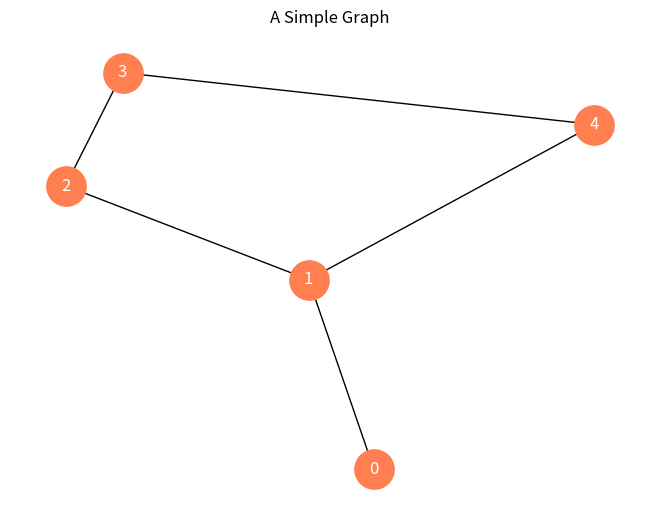

This figure's Python source:

import networkx as nx
import matplotlib.pyplot as plt
import math

G = nx.Graph(day="Friday")
print (G.graph)


G.add_edges_from([(0, 1), (1, 2)]) # using a list of edge tuples
e = zip(range(0, 3), range(1, 4))
G.add_edges_from(e) # Add the path graph 0-1-2-3

G.add_edges_from([(1, 2), (2, 3)], weight=3)
G.add_edges_from([(3, 4), (1, 4)], label='WN2898')



nx.draw(G, node_size=800, node_color='coral', with_labels=True, font_color='w')  # network을 그림.

plt.title("A Simple Graph")
plt.show( ) # 그려진 그림을 화면에 matplotlib으로 뿌림
